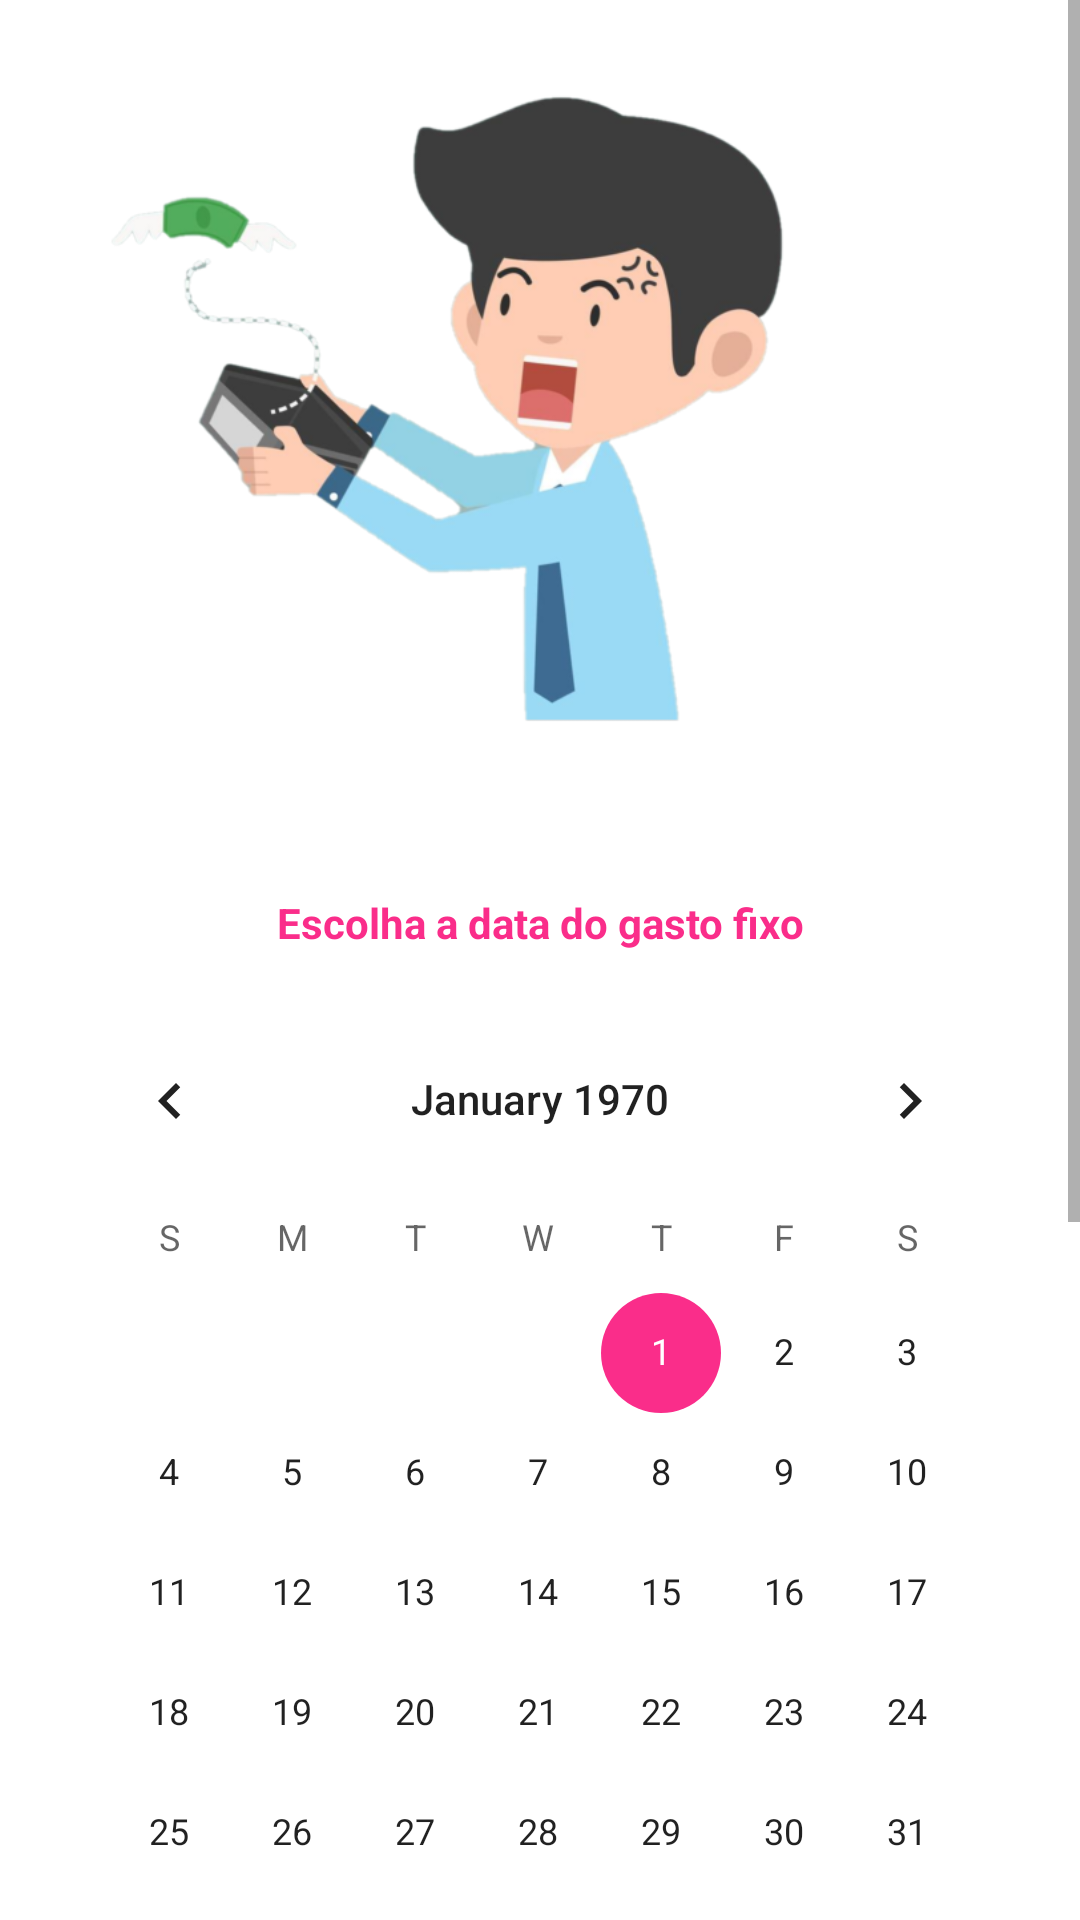

Produce the Android XML layout that renders to this screen, including the resource entries it uses.
<!-- AndroidManifest.xml: application theme Theme.AjudateConta -->
<!-- res/layout/fragment_gasto_fixo.xml -->
<?xml version="1.0" encoding="utf-8"?>
<ScrollView xmlns:android="http://schemas.android.com/apk/res/android"
    xmlns:app="http://schemas.android.com/apk/res-auto"
    xmlns:tools="http://schemas.android.com/tools"
    android:layout_width="match_parent"
    android:layout_height="match_parent"
    tools:context=".fragment.GastoFixoFragment" >

    <androidx.constraintlayout.widget.ConstraintLayout
        android:layout_width="match_parent"
        android:layout_height="wrap_content">

        <ImageView
            android:id="@+id/imageView4"
            android:layout_width="0dp"
            android:layout_height="266dp"
            android:layout_marginStart="16dp"
            android:layout_marginTop="16dp"
            android:layout_marginEnd="16dp"
            android:contentDescription="@string/imagem_logo"
            android:scaleType="centerCrop"
            android:src="@drawable/logo_activity_branco"
            app:layout_constraintEnd_toEndOf="parent"
            app:layout_constraintStart_toStartOf="parent"
            app:layout_constraintTop_toTopOf="parent" />

        <TextView
            android:id="@+id/textView5"
            android:layout_width="wrap_content"
            android:layout_height="wrap_content"
            android:layout_marginStart="16dp"
            android:layout_marginTop="16dp"
            android:layout_marginEnd="16dp"
            android:text="Escolha a data do gasto fixo"
            android:textColor="@color/rosa_escuro"
            android:textStyle="bold"
            app:layout_constraintEnd_toEndOf="parent"
            app:layout_constraintStart_toStartOf="parent"
            app:layout_constraintTop_toBottomOf="@+id/imageView4" />

        <CalendarView
            android:id="@+id/calendario_previsao_gasto_fixo_id"
            android:layout_width="0dp"
            android:layout_height="366dp"
            android:layout_marginStart="16dp"
            android:layout_marginTop="16dp"
            android:layout_marginEnd="16dp"
            app:layout_constraintEnd_toEndOf="parent"
            app:layout_constraintStart_toStartOf="parent"
            app:layout_constraintTop_toBottomOf="@+id/textView5" />

        <TextView
            android:id="@+id/texto_data_gasto_fixo_id"
            android:layout_width="wrap_content"
            android:layout_height="wrap_content"
            android:layout_marginStart="16dp"
            android:layout_marginTop="16dp"
            android:layout_marginEnd="16dp"
            android:text="Escolha do dia do mês previsto para gasto"
            android:textColor="@color/black"
            android:textStyle="bold"
            app:layout_constraintEnd_toEndOf="parent"
            app:layout_constraintStart_toStartOf="parent"
            app:layout_constraintTop_toBottomOf="@+id/calendario_previsao_gasto_fixo_id" />

        <com.google.android.material.textfield.TextInputLayout
            android:id="@+id/textInputLayout6"
            android:layout_width="match_parent"
            android:layout_height="wrap_content"
            android:layout_marginStart="16dp"
            android:layout_marginTop="16dp"
            android:layout_marginEnd="16dp"
            app:layout_constraintEnd_toEndOf="parent"
            app:layout_constraintStart_toStartOf="parent"
            app:layout_constraintTop_toBottomOf="@+id/texto_data_gasto_fixo_id">

            <com.google.android.material.textfield.TextInputEditText
                android:id="@+id/nome_gasto_fixo_id"
                android:layout_width="match_parent"
                android:layout_height="wrap_content"
                android:hint="@string/texto_nome_gasto_fixo" />
        </com.google.android.material.textfield.TextInputLayout>

        <com.google.android.material.textfield.TextInputLayout
            android:id="@+id/textInputLayout7"
            android:layout_width="match_parent"
            android:layout_height="wrap_content"
            android:layout_marginStart="16dp"
            android:layout_marginTop="16dp"
            android:layout_marginEnd="16dp"
            app:layout_constraintEnd_toEndOf="parent"
            app:layout_constraintStart_toStartOf="parent"
            app:layout_constraintTop_toBottomOf="@+id/textInputLayout6">

            <com.google.android.material.textfield.TextInputEditText
                android:id="@+id/valor_gasto_fixo_id"
                android:layout_width="match_parent"
                android:layout_height="wrap_content"
                android:hint="@string/texto_valor_gasto_fixo" />
        </com.google.android.material.textfield.TextInputLayout>

        <Button
            android:id="@+id/botao_salvar_gasto_fixo_id"
            android:layout_width="0dp"
            android:layout_height="wrap_content"
            android:layout_marginStart="16dp"
            android:layout_marginTop="16dp"
            android:layout_marginEnd="16dp"
            android:background="@drawable/fundo_botao"
            android:text="@string/texto_botao_salvar_gasto_fixo"
            android:textStyle="bold"
            app:layout_constraintEnd_toEndOf="parent"
            app:layout_constraintStart_toStartOf="parent"
            app:layout_constraintTop_toBottomOf="@+id/textInputLayout7" />

        <Button
            android:id="@+id/botao_voltar_gasto_fixo_id"
            android:layout_width="0dp"
            android:layout_height="wrap_content"
            android:layout_marginStart="16dp"
            android:layout_marginTop="16dp"
            android:layout_marginEnd="16dp"
            android:text="@string/texto_botao_voltar_gasto_fixo"
            android:textStyle="bold"
            android:background="@drawable/fundo_botao"
            app:layout_constraintEnd_toEndOf="parent"
            app:layout_constraintStart_toStartOf="parent"
            app:layout_constraintTop_toBottomOf="@+id/botao_salvar_gasto_fixo_id" />

    </androidx.constraintlayout.widget.ConstraintLayout>
</ScrollView>
<!-- resources referenced by this layout -->
<resources>
  <color name="black">#FF000000</color>
  <color name="rosa_escuro">#fa2d8a</color>
  <!-- drawable fundo_botao (drawable) -->
  <?xml version="1.0" encoding="utf-8"?>
  <shape xmlns:android="http://schemas.android.com/apk/res/android">
  
      <solid android:color="@color/azul_escuro"/>
      <corners android:radius="66dp"/>
  
  
  </shape>
  <!-- drawable logo_activity_branco: png bitmap (drawable-v24, 106325 bytes) -->
  <string name="imagem_logo">imagem_logo</string>
  <string name="texto_botao_salvar_gasto_fixo">SALVAR GASTO FIXO</string>
  <string name="texto_botao_voltar_gasto_fixo">VOLTAR</string>
  <string name="texto_nome_gasto_fixo">Digite o nome do gasto. Ex: Aluguel, Conta de Luz, etc..</string>
  <string name="texto_valor_gasto_fixo">Digite o valor do gasto fixo</string>
  <style name="Theme.AjudateConta" parent="Theme.MaterialComponents.DayNight.DarkActionBar">
          
          <item name="colorPrimary">@color/azul_escuro</item>
          <item name="colorPrimaryVariant">@color/azul_escuro_dois</item>
          <item name="colorOnPrimary">@color/white</item>
         <item name="windowNoTitle">true</item>
          
          <item name="colorSecondary">@color/rosa_escuro</item>
          <item name="colorSecondaryVariant">@color/roxo</item>
          <item name="colorOnSecondary">@color/white</item>
          
          <item name="android:statusBarColor" tools:targetApi="l">?attr/colorPrimaryVariant</item>
          
      </style>
  <color name="azul_escuro">#1835e7</color>
  <color name="azul_escuro_dois">#1130de</color>
  <color name="white">#FFFFFFFF</color>
  <color name="roxo">#b345cc</color>
</resources>
